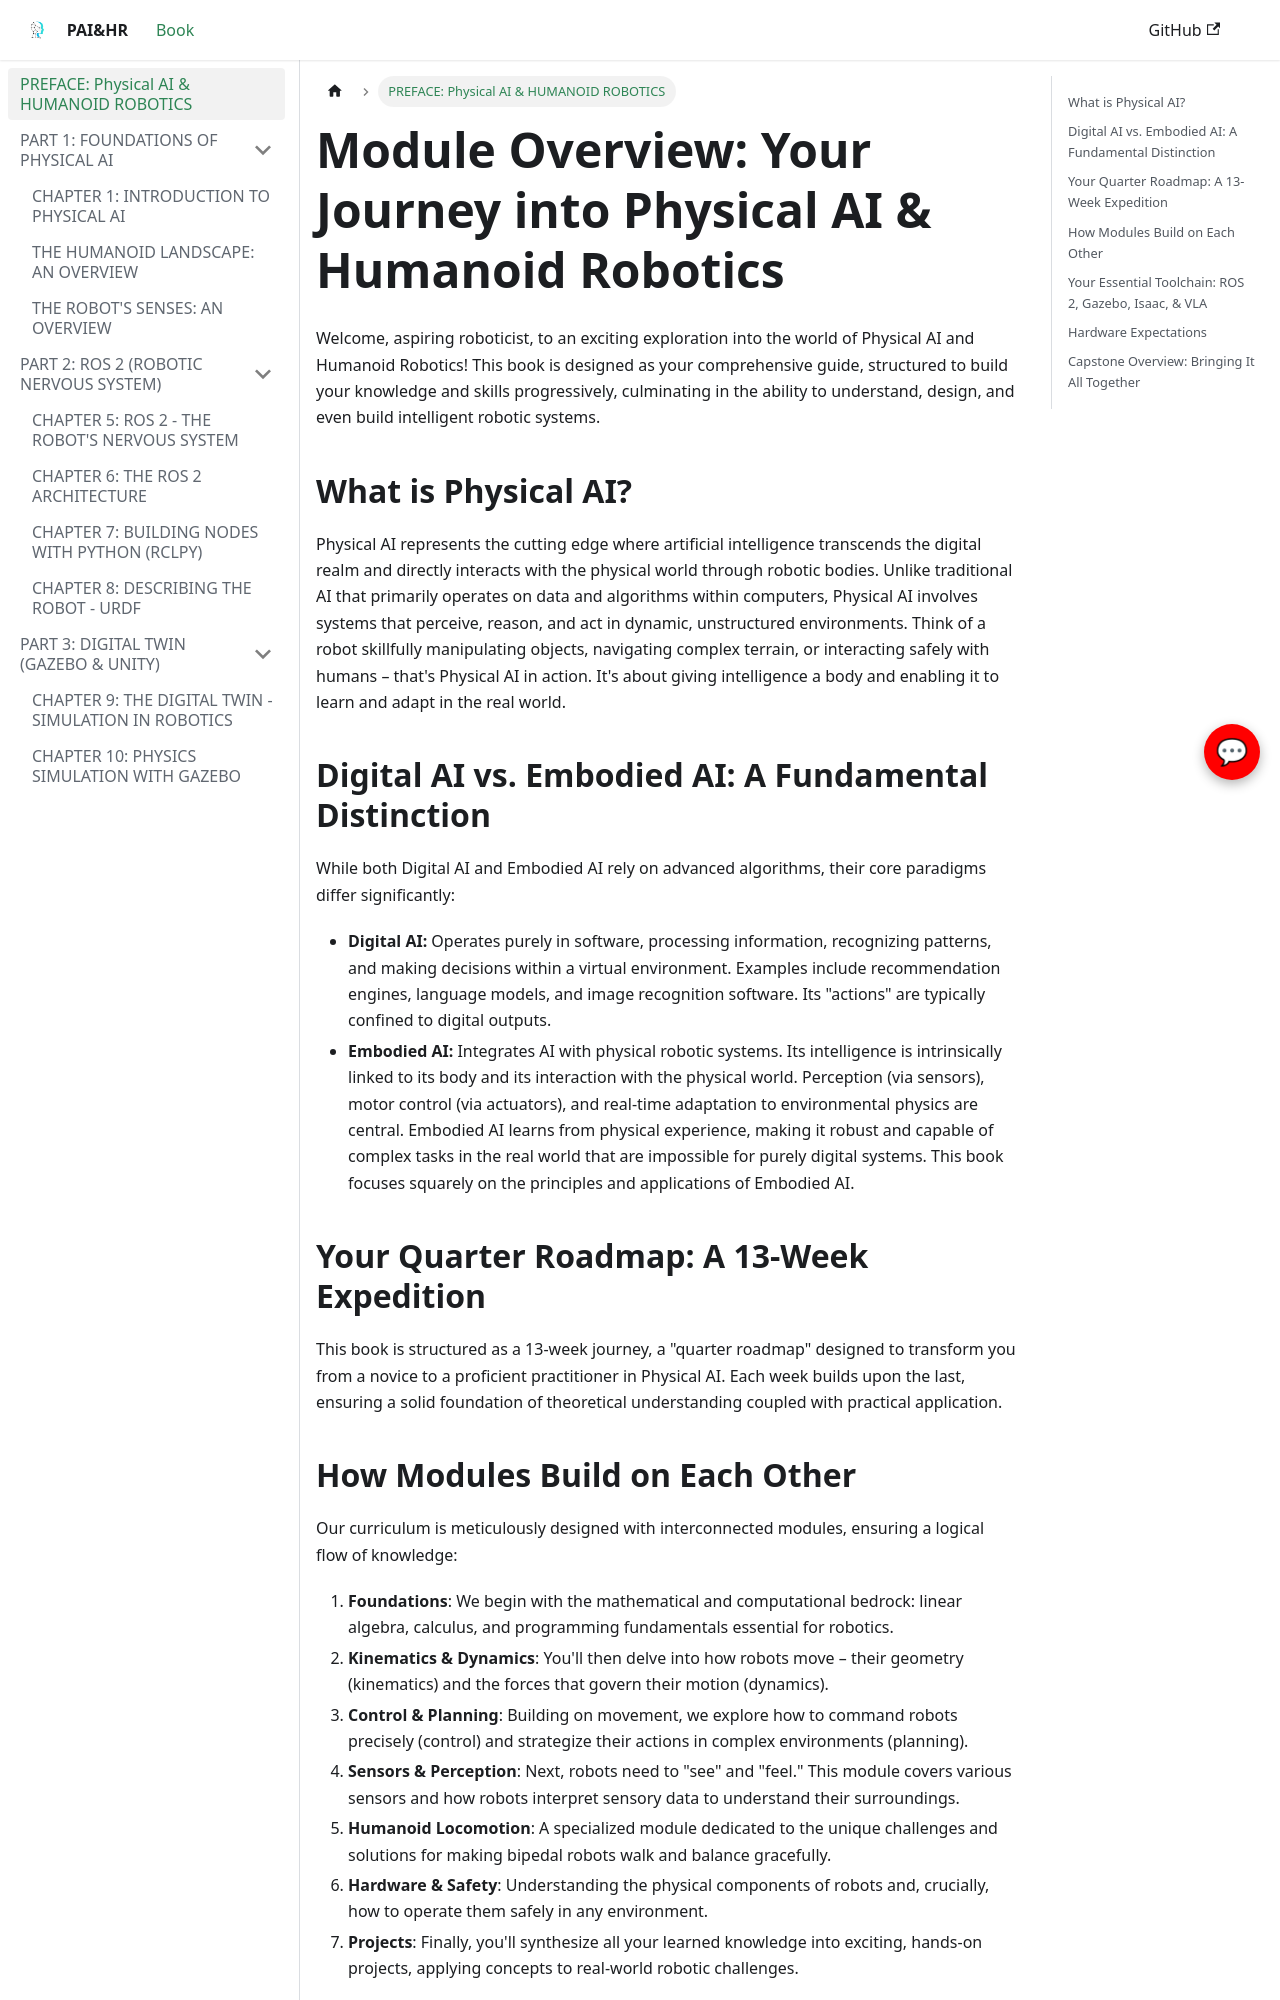

repository: sngraphics12/Robotics-book · page: preface/index.html · generator: docusaurus

---
title: "Preface: Physical AI & Humanoid Robotics"
sidebar_label: "PREFACE: Physical AI & HUMANOID ROBOTICS"
---

# Module Overview: Your Journey into Physical AI & Humanoid Robotics

Welcome, aspiring roboticist, to an exciting exploration into the world of Physical AI and Humanoid Robotics! This book is designed as your comprehensive guide, structured to build your knowledge and skills progressively, culminating in the ability to understand, design, and even build intelligent robotic systems.

## What is Physical AI?

Physical AI represents the cutting edge where artificial intelligence transcends the digital realm and directly interacts with the physical world through robotic bodies. Unlike traditional AI that primarily operates on data and algorithms within computers, Physical AI involves systems that perceive, reason, and act in dynamic, unstructured environments. Think of a robot skillfully manipulating objects, navigating complex terrain, or interacting safely with humans – that's Physical AI in action. It's about giving intelligence a body and enabling it to learn and adapt in the real world.

## Digital AI vs. Embodied AI: A Fundamental Distinction

While both Digital AI and Embodied AI rely on advanced algorithms, their core paradigms differ significantly:

-   **Digital AI:** Operates purely in software, processing information, recognizing patterns, and making decisions within a virtual environment. Examples include recommendation engines, language models, and image recognition software. Its "actions" are typically confined to digital outputs.
-   **Embodied AI:** Integrates AI with physical robotic systems. Its intelligence is intrinsically linked to its body and its interaction with the physical world. Perception (via sensors), motor control (via actuators), and real-time adaptation to environmental physics are central. Embodied AI learns from physical experience, making it robust and capable of complex tasks in the real world that are impossible for purely digital systems. This book focuses squarely on the principles and applications of Embodied AI.

## Your Quarter Roadmap: A 13-Week Expedition

This book is structured as a 13-week journey, a "quarter roadmap" designed to transform you from a novice to a proficient practitioner in Physical AI. Each week builds upon the last, ensuring a solid foundation of theoretical understanding coupled with practical application.
